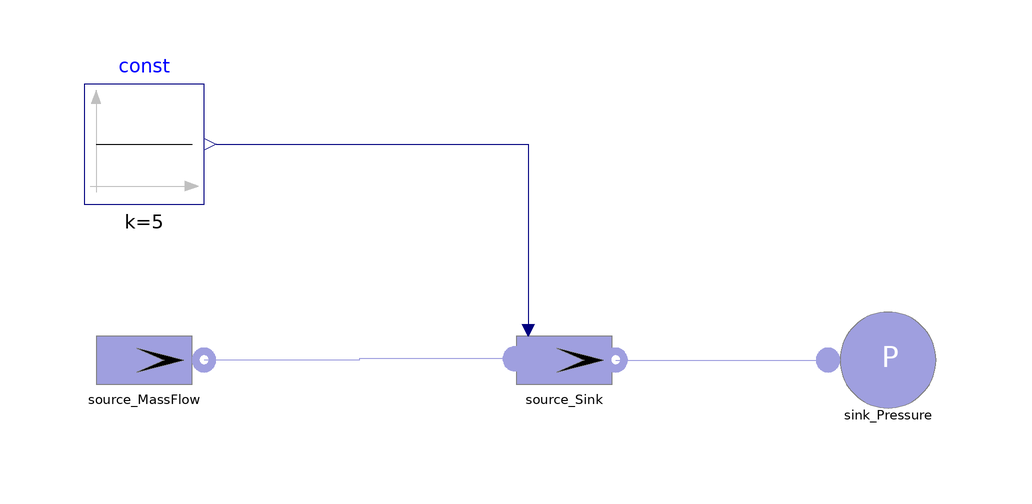

The component connection diagram of the Modelica model below, drawn from its own Placement and Line annotations.

model Test_Source_Sink
      SimpleComponent.Source_Sink source_Sink annotation(Placement(transformation(extent = {{-8, 2}, {12, 22}})));
      SimpleComponent.Source_MassFlow source_MassFlow(T0(displayUnit = "K") = 333, p_start = 800000, w0 = 70)  annotation(Placement(transformation(extent = {{-78, 2}, {-58, 22}})));
      SimpleComponent.Sink_Pressure sink_Pressure(p0 = 800000)  annotation(Placement(transformation(extent = {{46, 2}, {66, 22}})));
  Modelica.Blocks.Sources.Constant const(k = 5)  annotation(Placement(visible = true, transformation(origin = {-68, 48}, extent = {{-10, -10}, {10, 10}}, rotation = 0)));
    equation
      connect(const.y, source_Sink.w_ext) annotation(Line(points = {{-56, 48}, {-4, 48}, {-4, 18}, {-4, 18}}, color = {0, 0, 127}));
      connect(source_Sink.inlet, source_MassFlow.outlet) annotation(Line(points = {{-6.2, 12.2}, {-32.1, 12.2}, {-32.1, 12}, {-58, 12}}, color = {159, 159, 223}));
      connect(source_Sink.outlet, sink_Pressure.inlet) annotation(Line(points = {{10.6, 12}, {28, 12}, {46, 12}}, color = {159, 159, 223}));
      annotation(Icon(coordinateSystem(preserveAspectRatio = false)), Diagram(coordinateSystem(preserveAspectRatio = false)));
    end Test_Source_Sink;